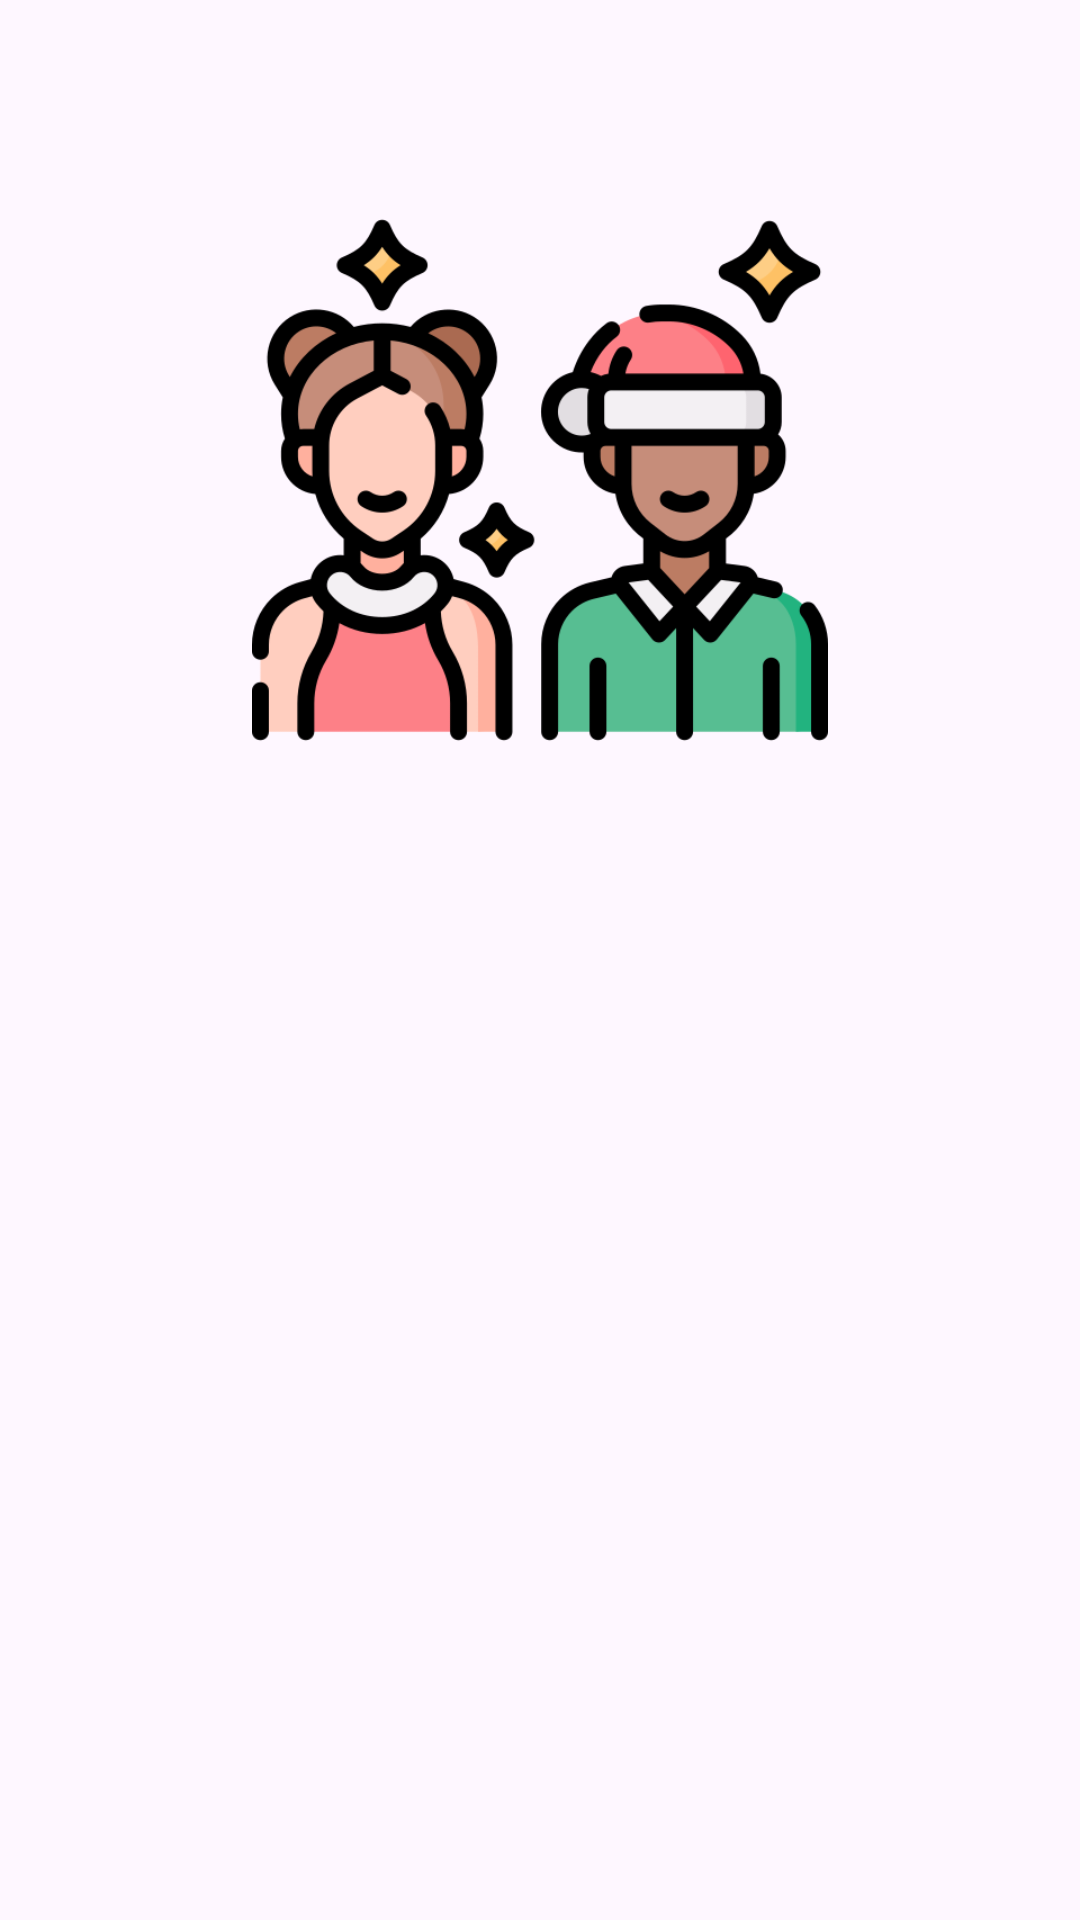

Write the Android layout XML for this screen, with the resource values it uses.
<!-- AndroidManifest.xml: application theme Base.Theme.SubmissionStoryApp -->
<!-- res/layout/activity_login.xml -->
<?xml version="1.0" encoding="utf-8"?>
<androidx.constraintlayout.widget.ConstraintLayout xmlns:android="http://schemas.android.com/apk/res/android"
    xmlns:app="http://schemas.android.com/apk/res-auto"
    xmlns:tools="http://schemas.android.com/tools"
    android:layout_width="match_parent"
    android:layout_height="match_parent"
    tools:context=".view.login.LoginActivity">

    <ImageView
        android:contentDescription="@string/img_desc_login"
        android:id="@+id/imageView"
        android:layout_width="0dp"
        android:layout_height="0dp"
        android:layout_marginStart="32dp"
        android:layout_marginEnd="32dp"
        app:layout_constraintBottom_toTopOf="@+id/guidelineHorizontal"
        app:layout_constraintEnd_toEndOf="parent"
        app:layout_constraintStart_toStartOf="parent"
        app:layout_constraintTop_toTopOf="@+id/guidelineHorizontal2"
        app:srcCompat="@drawable/img_login" />

    <TextView
        android:id="@+id/titleTextView"
        android:layout_width="0dp"
        android:layout_height="wrap_content"
        android:layout_marginStart="32dp"
        android:layout_marginTop="16dp"
        android:layout_marginEnd="32dp"
        android:alpha="0"
        android:text="@string/title_login_page"
        android:textColor="@color/black"
        android:textSize="20sp"
        android:textStyle="bold"
        app:layout_constraintEnd_toEndOf="parent"
        app:layout_constraintHorizontal_bias="0.0"
        app:layout_constraintStart_toStartOf="parent"
        app:layout_constraintTop_toTopOf="@+id/guidelineHorizontal"
        tools:alpha="100" />

    <TextView
        android:id="@+id/messageTextView"
        android:layout_width="0dp"
        android:layout_height="wrap_content"
        android:layout_marginStart="32dp"
        android:layout_marginEnd="32dp"
        android:alpha="0"
        android:text="@string/message_login_page"
        android:textColor="@color/black"
        android:textSize="16sp"
        app:layout_constraintEnd_toEndOf="parent"
        app:layout_constraintHorizontal_bias="1.0"
        app:layout_constraintStart_toStartOf="parent"
        app:layout_constraintTop_toBottomOf="@+id/titleTextView"
        tools:alpha="100" />

    <TextView
        android:id="@+id/emailTextView"
        android:layout_width="wrap_content"
        android:layout_height="wrap_content"
        android:layout_marginStart="32dp"
        android:layout_marginTop="24dp"
        android:alpha="0"
        android:text="@string/email"
        android:textColor="@color/black"
        app:layout_constraintStart_toStartOf="parent"
        app:layout_constraintTop_toBottomOf="@+id/messageTextView"
        tools:alpha="100" />

    <com.google.android.material.textfield.TextInputLayout
        android:id="@+id/emailEditTextLayout"
        style="@style/Widget.MaterialComponents.TextInputLayout.OutlinedBox"
        android:layout_width="0dp"
        android:layout_height="wrap_content"
        android:layout_marginStart="32dp"
        android:layout_marginEnd="32dp"
        android:alpha="0"
        app:layout_constraintEnd_toEndOf="parent"
        app:layout_constraintStart_toStartOf="parent"
        app:layout_constraintTop_toBottomOf="@+id/emailTextView"
        app:startIconDrawable="@drawable/ic_baseline_email_24"
        tools:alpha="100">

        <com.example.submissionstoryapp.view.custom.EditTextEmail
            android:id="@+id/emailEditText"
            android:layout_width="match_parent"
            android:layout_height="wrap_content"
            android:ems="10"
            android:inputType="textEmailAddress"
            tools:ignore="SpeakableTextPresentCheck" />
    </com.google.android.material.textfield.TextInputLayout>

    <TextView
        android:id="@+id/passwordTextView"
        android:layout_width="wrap_content"
        android:layout_height="wrap_content"
        android:layout_marginStart="32dp"
        android:layout_marginTop="8dp"
        android:alpha="0"
        android:text="@string/password"
        android:textColor="@color/black"
        app:layout_constraintStart_toStartOf="parent"
        app:layout_constraintTop_toBottomOf="@+id/emailEditTextLayout"
        tools:alpha="100" />

    <com.google.android.material.textfield.TextInputLayout
        android:id="@+id/passwordEditTextLayout"
        style="@style/Widget.MaterialComponents.TextInputLayout.OutlinedBox"
        android:layout_width="0dp"
        android:layout_height="wrap_content"
        android:layout_marginStart="32dp"
        android:layout_marginEnd="32dp"
        android:alpha="0"
        app:endIconMode="password_toggle"
        app:layout_constraintEnd_toEndOf="parent"
        app:layout_constraintStart_toStartOf="parent"
        app:layout_constraintTop_toBottomOf="@+id/passwordTextView"
        app:startIconDrawable="@drawable/ic_baseline_lock_24"
        tools:alpha="100">

        <com.example.submissionstoryapp.view.custom.EditTextPassword
            android:id="@+id/passwordEditText"
            android:layout_width="match_parent"
            android:layout_height="wrap_content"
            android:ems="10"
            android:inputType="textPassword"
            tools:ignore="SpeakableTextPresentCheck" />
    </com.google.android.material.textfield.TextInputLayout>

    <Button
        android:id="@+id/loginButton"
        android:layout_width="0dp"
        android:layout_height="64dp"
        android:layout_marginStart="32dp"
        android:layout_marginTop="32dp"
        android:layout_marginEnd="32dp"
        android:alpha="0"
        android:backgroundTint="@color/green"
        android:text="@string/login"
        app:layout_constraintEnd_toEndOf="parent"
        app:layout_constraintStart_toStartOf="parent"
        app:layout_constraintTop_toBottomOf="@+id/passwordEditTextLayout"
        tools:alpha="100" />

    <androidx.constraintlayout.widget.Guideline
        android:id="@+id/guidelineHorizontal"
        android:layout_width="wrap_content"
        android:layout_height="64dp"
        android:orientation="horizontal"
        app:layout_constraintEnd_toEndOf="parent"
        app:layout_constraintGuide_percent="0.4"
        app:layout_constraintStart_toStartOf="parent" />

    <androidx.constraintlayout.widget.Guideline
        android:id="@+id/guidelineHorizontal2"
        android:layout_width="wrap_content"
        android:layout_height="64dp"
        android:orientation="horizontal"
        app:layout_constraintEnd_toEndOf="parent"
        app:layout_constraintGuide_percent="0.1"
        app:layout_constraintStart_toStartOf="parent" />

    <ProgressBar
        android:id="@+id/progressBarLogin"
        android:visibility="gone"
        tools:visibility="visible"
        android:layout_width="wrap_content"
        android:layout_height="wrap_content"
        app:layout_constraintTop_toTopOf="parent"
        app:layout_constraintBottom_toBottomOf="parent"
        app:layout_constraintStart_toStartOf="parent"
        app:layout_constraintEnd_toEndOf="parent" />

</androidx.constraintlayout.widget.ConstraintLayout>
<!-- resources referenced by this layout -->
<resources>
  <color name="black">#FF000000</color>
  <color name="green">#77CF8F</color>
  <!-- drawable img_login: png bitmap (drawable, 45921 bytes) -->
  <string name="email">Email</string>
  <string name="img_desc_login">image login description</string>
  <string name="login">Login</string>
  <string name="message_login_page">Enter your data first</string>
  <string name="password">Password</string>
  <string name="title_login_page">One More Step To Telling You What You\'re Feeling</string>
  <style name="Base.Theme.SubmissionStoryApp" parent="Theme.Material3.DayNight">
          
          
          <item name="colorPrimary">@color/green</item>
          <item name="colorSecondary">@color/dark_green</item>
          <item name="android:windowIsTranslucent">true</item>
  
          <item name="android:windowActivityTransitions">true</item>
          <item name="android:windowEnterTransition">@android:transition/move</item>
          <item name="android:windowExitTransition">@android:transition/move</item>
      </style>
  <color name="dark_green">#4A6F59</color>
</resources>
